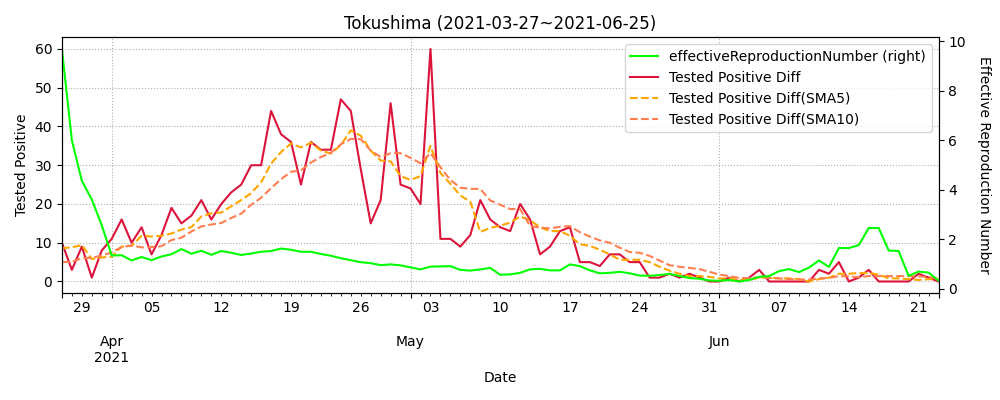

Source data for this figure (header and first rows):
datetime, testedPositive, peopleTested, hospitalized, serious, discharged, deaths, effectiveReproductionNumber, Tested Positive Diff, Tested Positive Diff(SMA5), Tested Positive Diff(SMA10)
2020-03-11, 1, 62.0, , , , , , , , 
2020-03-12, 1, 67.0, , , , , , 0.0, , 
2020-03-13, 1, 70.0, , , , , , 0.0, , 
2020-03-14, 1, 70.0, , , , , , 0.0, , 
2020-03-15, 1, 70.0, , , , , , 0.0, , 
2020-03-16, 1, 73.0, , , , , , 0.0, 0.0, 
2020-03-17, 1, 79.0, , , , , , 0.0, 0.0, 
2020-03-18, 1, 79.0, , , , , , 0.0, 0.0, 
2020-03-19, 1, 83.0, , , , , , 0.0, 0.0, 
2020-03-20, 1, 83.0, , , , , , 0.0, 0.0, 
2020-03-21, 1, 83.0, , , , , , 0.0, 0.0, 0.0
2020-03-22, 1, 83.0, , , , , , 0.0, 0.0, 0.0
2020-03-23, 1, 93.0, , , , , , 0.0, 0.0, 0.0
2020-03-24, 1, 96.0, , , , , , 0.0, 0.0, 0.0
2020-03-25, 1, 99.0, , , , , , 0.0, 0.0, 0.0
2020-03-26, 1, 104.0, , , , , , 0.0, 0.0, 0.0
2020-03-27, 1, 110.0, , , , , , 0.0, 0.0, 0.0
2020-03-28, 1, 110.0, 0.0, , 1.0, 0, , 0.0, 0.0, 0.0
2020-03-29, 1, 110.0, 0.0, , 1.0, 0, , 0.0, 0.0, 0.0
2020-03-30, 1, 123.0, 0.0, , 1.0, 0, , 0.0, 0.0, 0.0
2020-03-31, 3, 144.0, 2.0, , 1.0, 0, , 2.0, 0.4, 0.2
2020-04-01, 3, 144.0, 2.0, , 1.0, 0, , 0.0, 0.4, 0.2
2020-04-02, 3, 156.0, 2.0, , 1.0, 0, , 0.0, 0.4, 0.2
2020-04-03, 3, 164.0, 2.0, , 1.0, 0, , 0.0, 0.4, 0.2
2020-04-04, 3, 164.0, 2.0, , 1.0, 0, , 0.0, 0.4, 0.2
2020-04-05, 3, 164.0, 2.0, , 1.0, 0, , 0.0, 0.0, 0.2
2020-04-06, 3, 174.0, 2.0, , 1.0, 0, , 0.0, 0.0, 0.2
2020-04-07, 3, 193.0, 2.0, , 1.0, 0, 0.0, 0.0, 0.0, 0.2
2020-04-08, 3, 206.0, 2.0, , 1.0, 0, 0.0, 0.0, 0.0, 0.2
2020-04-09, 3, 217.0, 2.0, , 1.0, 0, 0.0, 0.0, 0.0, 0.2
2020-04-10, 3, 228.0, 2.0, , 1.0, 0, 0.0, 0.0, 0.0, 0.0
2020-04-11, 3, 228.0, 0.0, , 3.0, 0, 0.0, 0.0, 0.0, 0.0
2020-04-12, 3, 228.0, 0.0, , 3.0, 0, 0.0, 0.0, 0.0, 0.0
2020-04-13, 3, 236.0, 0.0, , 3.0, 0, 0.0, 0.0, 0.0, 0.0
2020-04-14, 3, 248.0, 0.0, , 3.0, 0, , 0.0, 0.0, 0.0
2020-04-15, 3, 259.0, 0.0, , 3.0, 0, , 0.0, 0.0, 0.0
2020-04-16, 3, 277.0, 0.0, , 3.0, 0, , 0.0, 0.0, 0.0
2020-04-17, 3, 298.0, 0.0, , 3.0, 0, , 0.0, 0.0, 0.0
2020-04-18, 3, 298.0, 0.0, , 3.0, 0, , 0.0, 0.0, 0.0
2020-04-19, 3, 336.0, 0.0, , 3.0, 0, , 0.0, 0.0, 0.0
2020-04-20, 3, 336.0, 0.0, , 3.0, 0, , 0.0, 0.0, 0.0
2020-04-21, 5, 341.0, 0.0, , 3.0, 0, , 2.0, 0.4, 0.2
2020-04-22, 5, 353.0, 2.0, , 3.0, 0, , 0.0, 0.4, 0.2
2020-04-23, 5, 368.0, 2.0, , 3.0, 0, , 0.0, 0.4, 0.2
2020-04-24, 5, 386.0, 2.0, , 3.0, 0, , 0.0, 0.4, 0.2
2020-04-25, 5, 386.0, 2.0, , 3.0, 0, , 0.0, 0.4, 0.2
2020-04-26, 5, 386.0, 2.0, , 3.0, 0, , 0.0, 0.0, 0.2
2020-04-27, 5, 423.0, 2.0, , 3.0, 0, , 0.0, 0.0, 0.2
2020-04-28, 5, 440.0, 2.0, , 3.0, 0, 0.0, 0.0, 0.0, 0.2
2020-04-29, 5, 440.0, 2.0, , 3.0, 0, 0.0, 0.0, 0.0, 0.2
2020-04-30, 5, 459.0, 2.0, , 3.0, 0, 0.0, 0.0, 0.0, 0.2
2020-05-01, 5, 469.0, 2.0, , 3.0, 0, 0.0, 0.0, 0.0, 0.0
2020-05-02, 5, 469.0, 1.0, , 3.0, 1, 0.0, 0.0, 0.0, 0.0
2020-05-03, 5, 469.0, 1.0, , 3.0, 1, 0.0, 0.0, 0.0, 0.0
2020-05-04, 5, 469.0, 1.0, , 3.0, 1, 0.0, 0.0, 0.0, 0.0
2020-05-05, 5, 469.0, 1.0, , 3.0, 1, , 0.0, 0.0, 0.0
2020-05-06, 5, 469.0, 1.0, , 3.0, 1, , 0.0, 0.0, 0.0
2020-05-07, 5, 518.0, 1.0, , 3.0, 1, , 0.0, 0.0, 0.0
2020-05-08, 5, 569.0, , , 3.0, , , 0.0, 0.0, 0.0
2020-05-09, 5, 582.0, , , 3.0, , , 0.0, 0.0, 0.0
... 410 more rows
